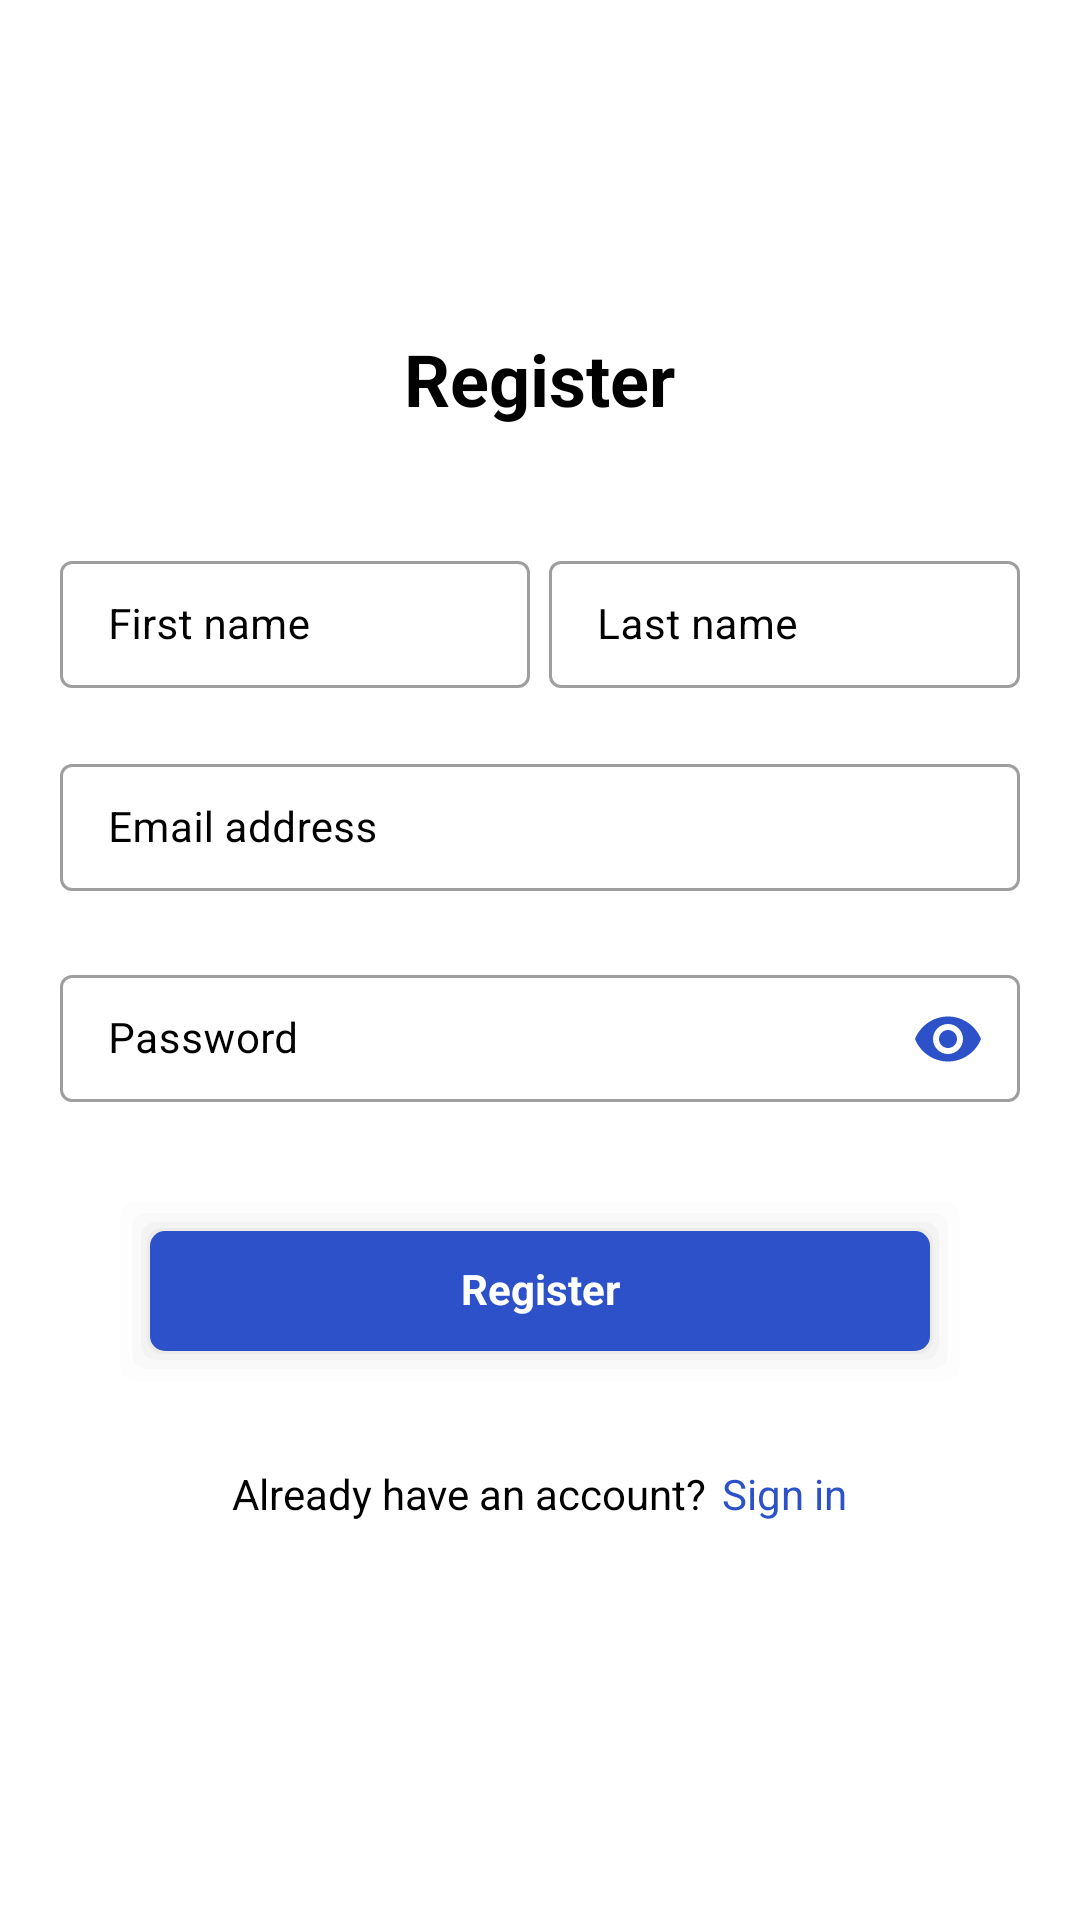

Layout XML and referenced resources for this Android screen:
<!-- AndroidManifest.xml: application theme AppTheme -->
<!-- res/layout/activity_register.xml -->
<?xml version="1.0" encoding="utf-8"?>
<RelativeLayout xmlns:android="http://schemas.android.com/apk/res/android"
    xmlns:app="http://schemas.android.com/apk/res-auto"
    xmlns:tools="http://schemas.android.com/tools"
    android:layout_width="match_parent"
    android:layout_height="match_parent"
    android:background="@color/white"
    tools:context=".Activities.Authentication.Register.View.RegisterActivity">

    <ScrollView
        android:layout_width="match_parent"
        android:layout_height="match_parent"
        android:fillViewport="true">

        <RelativeLayout
            android:layout_width="match_parent"
            android:layout_height="wrap_content"
            android:gravity="center">

            <TextView
                android:id="@+id/tvSignIn"
                android:layout_width="wrap_content"
                android:layout_height="wrap_content"
                android:layout_centerHorizontal="true"
                android:text="@string/register"
                android:textColor="@color/black"
                android:textSize="24sp"
                android:textStyle="bold" />

            <LinearLayout
                android:id="@+id/linearFirstAndLastName"
                android:layout_width="match_parent"
                android:layout_height="wrap_content"
                android:layout_below="@+id/tvSignIn"
                android:layout_marginStart="20dp"
                android:layout_marginTop="40dp"
                android:layout_marginEnd="20dp"
                android:weightSum="1">

                <com.google.android.material.textfield.TextInputLayout
                    android:id="@+id/etFirst"
                    style="@style/Widget.MaterialComponents.TextInputLayout.OutlinedBox.Dense"
                    android:layout_width="0dp"
                    android:layout_height="wrap_content"
                    android:layout_weight=".49"
                    android:hint="@string/firstName"
                    android:textColorHint="@color/black">

                    <com.google.android.material.textfield.TextInputEditText
                        android:id="@+id/etFirstName"
                        android:layout_width="match_parent"
                        android:layout_height="wrap_content"
                        android:textSize="14sp" />
                </com.google.android.material.textfield.TextInputLayout>

                <View
                    android:layout_width="0dp"
                    android:layout_height="match_parent"
                    android:layout_weight=".02" />

                <com.google.android.material.textfield.TextInputLayout
                    android:id="@+id/etLast"
                    style="@style/Widget.MaterialComponents.TextInputLayout.OutlinedBox.Dense"
                    android:layout_width="0dp"
                    android:layout_height="wrap_content"
                    android:layout_weight=".49"
                    android:hint="@string/lastName"
                    android:textColorHint="@color/black">

                    <com.google.android.material.textfield.TextInputEditText
                        android:id="@+id/etLastName"
                        android:layout_width="match_parent"
                        android:layout_height="wrap_content"
                        android:textSize="14sp"

                        />
                </com.google.android.material.textfield.TextInputLayout>

            </LinearLayout>


            <com.google.android.material.textfield.TextInputLayout
                android:id="@+id/etEmailAddress"
                style="@style/Widget.MaterialComponents.TextInputLayout.OutlinedBox.Dense"
                android:layout_width="match_parent"
                android:layout_height="wrap_content"
                android:layout_below="@id/linearFirstAndLastName"
                android:layout_marginStart="20dp"
                android:layout_marginTop="20dp"
                android:layout_marginEnd="20dp"
                android:hint="@string/emailAddress"
                android:textColorHint="@color/black">

                <com.google.android.material.textfield.TextInputEditText
                    android:id="@+id/etEmail"
                    android:layout_width="match_parent"
                    android:layout_height="wrap_content"
                    android:background="@null"
                    android:gravity="center_vertical"
                    android:inputType="textEmailAddress"
                    android:textSize="14sp" />
            </com.google.android.material.textfield.TextInputLayout>

            <com.google.android.material.textfield.TextInputLayout
                android:id="@+id/etPasswordNumber"
                style="@style/Widget.MaterialComponents.TextInputLayout.OutlinedBox.Dense"
                android:layout_width="match_parent"
                android:layout_height="wrap_content"
                android:layout_below="@id/etEmailAddress"
                android:layout_marginStart="20dp"
                android:layout_marginTop="20dp"
                android:layout_marginEnd="20dp"
                android:hint="@string/password"
                android:textColorHint="@color/black"
                app:endIconMode="password_toggle"
                app:endIconTint="@color/appColor">

                <com.google.android.material.textfield.TextInputEditText
                    android:id="@+id/etPassword"
                    android:layout_width="match_parent"
                    android:layout_height="wrap_content"
                    android:background="@null"
                    android:inputType="textPassword"
                    android:textSize="14sp" />
            </com.google.android.material.textfield.TextInputLayout>

            <TextView
                android:id="@+id/tvEnter"
                android:layout_width="match_parent"
                android:layout_height="60dp"
                android:layout_below="@+id/etPasswordNumber"
                android:layout_marginStart="40dp"
                android:layout_marginTop="30dp"
                android:layout_marginEnd="40dp"
                android:background="@drawable/drawable_button_with_shadow"
                android:gravity="center"
                android:text="@string/register"
                android:textColor="@color/white"
                android:textSize="14sp"
                android:textStyle="bold" />

            <RelativeLayout
                android:id="@+id/rlLogin"
                android:layout_width="wrap_content"
                android:layout_height="wrap_content"
                android:layout_below="@id/tvEnter"
                android:layout_centerHorizontal="true"
                android:layout_marginTop="30dp"
                android:layout_marginBottom="20dp">

                <TextView
                    android:id="@+id/tvHaveAccount"
                    android:layout_width="wrap_content"
                    android:layout_height="wrap_content"
                    android:layout_centerVertical="true"
                    android:text="@string/alreadyHaveAccount"
                    android:textColor="@color/black"
                    android:textSize="14sp" />

                <TextView
                    android:id="@+id/tvLogin"
                    android:layout_width="wrap_content"
                    android:layout_height="wrap_content"
                    android:layout_centerVertical="true"
                    android:layout_marginStart="5dp"
                    android:layout_toEndOf="@id/tvHaveAccount"
                    android:text="@string/signIn"
                    android:textColor="@color/appColor"
                    android:textSize="14sp" />

            </RelativeLayout>

        </RelativeLayout>

    </ScrollView>


</RelativeLayout>
<!-- resources referenced by this layout -->
<resources>
  <color name="appColor">#2c51c9</color>
  <color name="black">#000000</color>
  <color name="white">#ffffff</color>
  <!-- drawable drawable_button_with_shadow (drawable) -->
  <?xml version="1.0" encoding="utf-8"?>
  <layer-list xmlns:android="http://schemas.android.com/apk/res/android">
  
      
      <item>
          <shape>
              <corners android:radius="5dp" />
              <padding
                  android:bottom="4dp"
                  android:left="4dp"
                  android:right="4dp"
                  android:top="4dp" />
  
              <solid android:color="#02000000" />
  
          </shape>
      </item>
      <item>
          <shape>
              <corners android:radius="5dp" />
  
              <padding
                  android:bottom="3dp"
                  android:left="3dp"
                  android:right="3dp"
                  android:top="3dp" />
  
              <solid android:color="#04000000" />
  
  
          </shape>
      </item>
      <item>
          <shape>
              <corners android:radius="5dp" />
  
              <padding
                  android:bottom="2dp"
                  android:left="2dp"
                  android:right="2dp"
                  android:top="2dp" />
  
              <solid android:color="#06000000" />
  
          </shape>
      </item>
      <item>
          <shape>
              <corners android:radius="5dp" />
  
              <padding
                  android:bottom="1dp"
                  android:left="1dp"
                  android:right="1dp"
                  android:top="1dp" />
  
              <solid android:color="#08000000" />
  
          </shape>
      </item>
  
  
      
      <item>
          <shape>
              <corners android:radius="5dp" />
              <solid android:color="@color/appColor" />
  
          </shape>
      </item>
  
  </layer-list>
  <string name="alreadyHaveAccount">Already have an account? </string>
  <string name="emailAddress">Email address</string>
  <string name="firstName">First name</string>
  <string name="lastName">Last name</string>
  <string name="password">Password</string>
  <string name="register">Register</string>
  <string name="signIn">Sign in</string>
  <style name="AppTheme" parent="Theme.MaterialComponents.DayNight.NoActionBar">
          
          <item name="colorPrimary">@color/colorPrimary</item>
          <item name="colorPrimaryDark">@color/colorPrimary</item>
          <item name="colorAccent">@color/colorAccent</item>
      </style>
  <color name="colorPrimary">#6200EE</color>
  <color name="colorAccent">#03DAC5</color>
</resources>
